Run: headless pygame with SDL's dummy video driver; simulated clock (each Clock.tick advances the game by its frame time, no real sleeping); random seed 0; keys injected as events and as key.get_pressed() state; mouse plan: one left click at the window centre at the start of phase 2, then a move to the lower-right quarter at the start of phase 3.
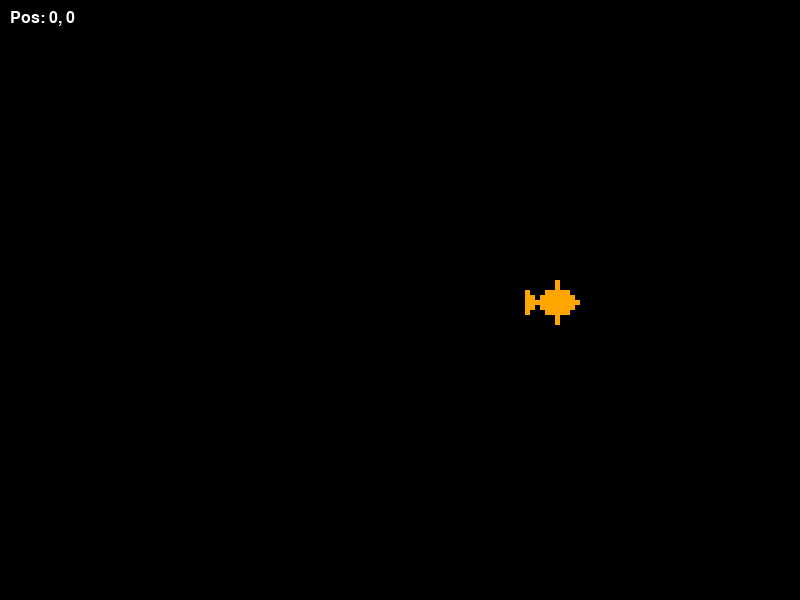
Frame 1 of 4 · flips 1–60 · no input
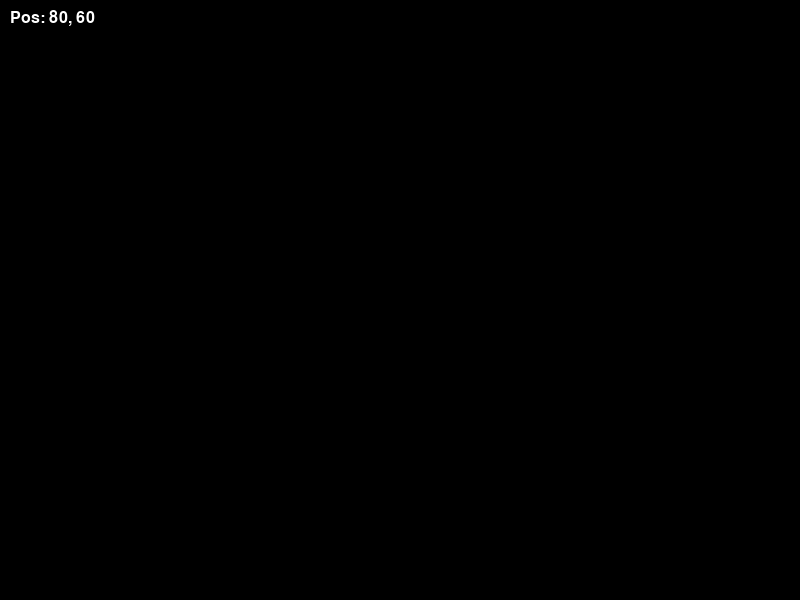
Frame 2 of 4 · flips 61–180 · clicked the window centre · tapped SPACE, RETURN · held RIGHT (→), D
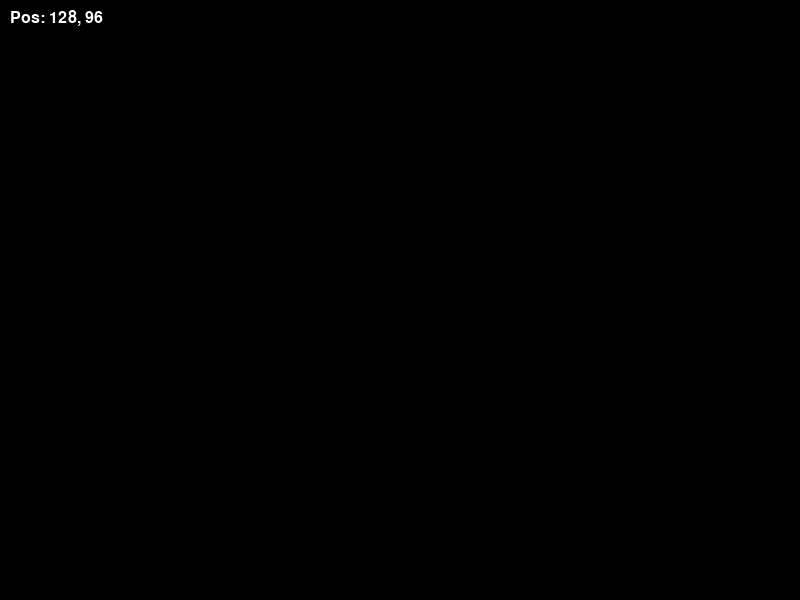
Frame 3 of 4 · flips 181–300 · moved the mouse to the lower-right quarter · held DOWN (↓), S
Frame 4 of 4 · flips 301–420 · held LEFT (←), A, UP (↑), W · screen unchanged from frame 3, image omitted

The pygame program that drew these frames:

import pygame
import sys
import random

class Fish:
    def __init__(self, x, y):
        self.x = x
        self.y = y
        self.color = (255, 165, 0)  # Orange
        self.direction = random.choice(['up', 'down', 'left', 'right'])
        self.last_change_time = pygame.time.get_ticks()
        self.speed = 0.5
        
        # Create a base surface for the fish (upward facing)
        self.base_surf = pygame.Surface((11, 11), pygame.SRCALPHA)
        # Coordinates relative to surface center (approx 5, 5)
        # Drawing the upward fish centered on the surface
        pygame.draw.polygon(self.base_surf, self.color, [(5, 0), (3, 2), (7, 2)])
        pygame.draw.rect(self.base_surf, self.color, (3, 2, 5, 4))
        pygame.draw.polygon(self.base_surf, self.color, [(5, 8), (3, 6), (7, 6)])
        pygame.draw.line(self.base_surf, self.color, (2, 4), (1, 4)) # Left
        pygame.draw.line(self.base_surf, self.color, (8, 4), (9, 4)) # Right
        pygame.draw.polygon(self.base_surf, self.color, [(5, 8), (3, 10), (7, 10)])

    def update(self):
        current_time = pygame.time.get_ticks()
        if current_time - self.last_change_time > 2000:
            self.direction = random.choice(['up', 'down', 'left', 'right'])
            self.last_change_time = current_time

        if self.direction == 'up':
            self.y -= self.speed
        elif self.direction == 'down':
            self.y += self.speed
        elif self.direction == 'left':
            self.x -= self.speed
        elif self.direction == 'right':
            self.x += self.speed

    def draw(self, surface):
        angle_map = {'up': 0, 'down': 180, 'left': 90, 'right': 270}
        rotated_surf = pygame.transform.rotate(self.base_surf, angle_map[self.direction])
        rect = rotated_surf.get_rect(center=(int(self.x), int(self.y)))
        surface.blit(rotated_surf, rect.topleft)

def main():
    pygame.init()

    # Internal low resolution for pixel effect                                                                          
    internal_width = 160
    internal_height = 120
    scale = 5
    screen_width = 800
    screen_height = 600
                                                                                                                        
    screen = pygame.display.set_mode((screen_width, screen_height))                                                     
    display_surface = pygame.Surface((internal_width, internal_height))  
    pygame.display.set_caption("fish simulation")
    font = pygame.font.SysFont(None, 24)

    clock = pygame.time.Clock()
    running = True
    
    fish = Fish(80, 60)

    while running:
        for event in pygame.event.get():
            if event.type == pygame.QUIT:
                running = False

        display_surface.fill((0, 0, 0))

        fish.update()
        fish.draw(display_surface)

        # Scale the low-res surface to the screen size
        scaled_surface = pygame.transform.scale(display_surface, (screen_width, screen_height))
        screen.blit(scaled_surface, (0, 0))

        # Mouse coordinate tracker                                                                                      
        raw_mouse_x, raw_mouse_y = pygame.mouse.get_pos()                                                               
        mouse_x = raw_mouse_x // scale                                                                                  
        mouse_y = raw_mouse_y // scale                                                                                  
        coord_text = font.render(f"Pos: {mouse_x}, {mouse_y}", True, (255, 255, 255))                       
        screen.blit(coord_text, (10, 10))
        
        pygame.display.flip()
        clock.tick(60)

    pygame.quit()
    sys.exit()

if __name__ == "__main__":
    main()
